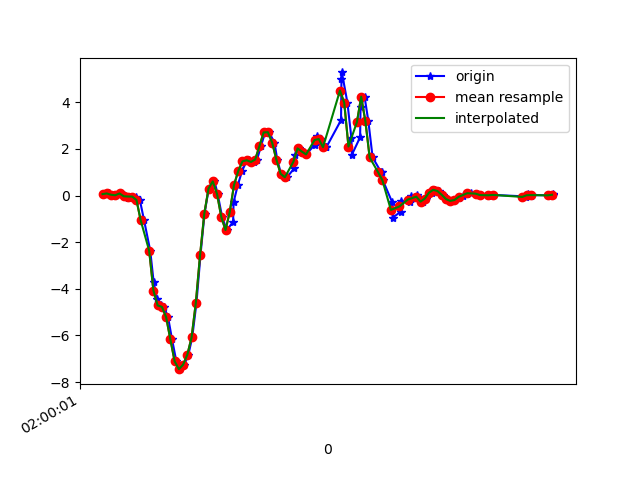

Data behind this chart, as committed beside it:
1617760802103, 456438802511065, 0.06422158, -0.08483245, 0.02208814
1617760802129, 456438821528425, 0.09232, 0.0349, -0.01945
1617760802145, 456438840570553, 0.03612, -0.07262, 0.01964
1617760802162, 456438859587897, 0.01535, -0.08605, 0.00254
1617760802181, 456438878630025, 0.09232, 0.1632, 0.01231
1617760802200, 456438897660329, 0.0349, -0.3096, 0.06485
1617760802219, 456438916703689, -0.09216, -0.0885, 0.02453
1617760802238, 456438935722249, -0.03963, 0.08132, 0.09661
1617760802257, 456438954740841, -0.04207, -0.229, 0.08317
1617760802276, 456438973784201, -0.1887, 0.3183, 0.1308
1617760802296, 456438992802761, -1.063, 0.2096, 0.2725
1617760802325, 456439011836649, -2.366, 0.003132, 0.4143
1617760802341, 456439030879401, -3.705, -0.1569, 0.6281
1617760802357, 456439049897353, -4.438, -0.4733, 0.7502
1617760802375, 456439068915337, -4.712, -0.5735, 0.7759
1617760802390, 456439087958089, -4.771, -0.6652, 0.881
1617760802409, 456439107002409, -5.216, -1.365, 0.9091
1617760802428, 456439126020457, -6.171, -1.192, 0.8101
1617760802448, 456439145038505, -7.105, -1.501, 0.7356
1617760802467, 456439164081353, -7.445, -1.627, 0.5658
1617760802486, 456439183099369, -7.251, -1.712, 0.2713
1617760802505, 456439202137257, -6.82, -1.76, -0.03778
1617760802523, 456439221155113, -6.082, -1.592, -0.2137
1617760802543, 456439240197737, -4.598, -1.219, -0.298
1617760802562, 456439259215593, -2.554, -0.6664, -0.3176
1617760802581, 456439278258153, -0.7727, 0.009241, -0.2027
1617760802601, 456439297276009, 0.3049, 0.5651, -0.2125
1617760802628, 456439316311593, 0.6091, 0.9451, -0.3957
1617760802643, 456439335329193, 0.07033, 1.296, -0.6254
1617760802664, 456439354371561, -0.9107, 1.75, -0.7256
1617760802686, 456439373389097, -1.478, 2.309, -0.6486
1617760802716, 456439392431465, -1.126, 2.938, -0.5289
1617760802718, 456439411443113, -0.284, 3.583, -0.4996
1617760802738, 456439430485289, 0.4491, 4.466, -0.4984
1617760802758, 456439449502697, 1.054, 5.018, -0.5986
1617760802779, 456439468544873, 1.47, 5.309, -0.7574
1617760802790, 456439487587049, 1.516, 5.638, -0.9455
1617760802815, 456439506604393, 1.444, 5.847, -0.9785
1617760802829, 456439525631081, 1.549, 5.781, -1.044
1617760802847, 456439544673513, 2.119, 5.671, -0.9871
1617760802867, 456439563691177, 2.71, 5.073, -1.09
1617760802885, 456439582733609, 2.719, 4.212, -1.374
1617760802911, 456439601751209, 2.277, 3.257, -1.516
1617760802924, 456439620801513, 1.543, 2.326, -1.424
1617760802942, 456439639819433, 0.939, 1.304, -1.152
1617760802970, 456439658862057, 0.7863, 0.3611, -0.7635
1617760803004, 456439677904681, 1.166, -0.4306, -0.3542
1617760803010, 456439696922537, 1.728, -1.011, 0.09417
1617760803027, 456439715963561, 2.024, -1.448, 0.5865
1617760803050, 456439734981481, 1.889, -1.8, 1.098
1617760803061, 456439754024041, 1.767, -2.125, 1.497
1617760803101, 456439773041769, 2.188, -2.303, 1.734
1617760803111, 456439792084329, 2.577, -2.216, 1.957
1617760803131, 456439811102185, 2.426, -2.084, 2.248
1617760803152, 456439830135785, 2.073, -2.063, 2.481
1617760803156, 456439849153513, 2.08, -2.153, 2.45
1617760803225, 456439868195945, 3.239, -1.936, 2.174
1617760803227, 456439887213417, 4.995, -1.333, 1.948
1617760803229, 456439906255849, 5.283, -0.7006, 1.875
1617760803255, 456439925272681, 3.99, -0.3157, 1.897
1617760803274, 456439944315113, 2.46, -0.4843, 2
... 50 more rows
